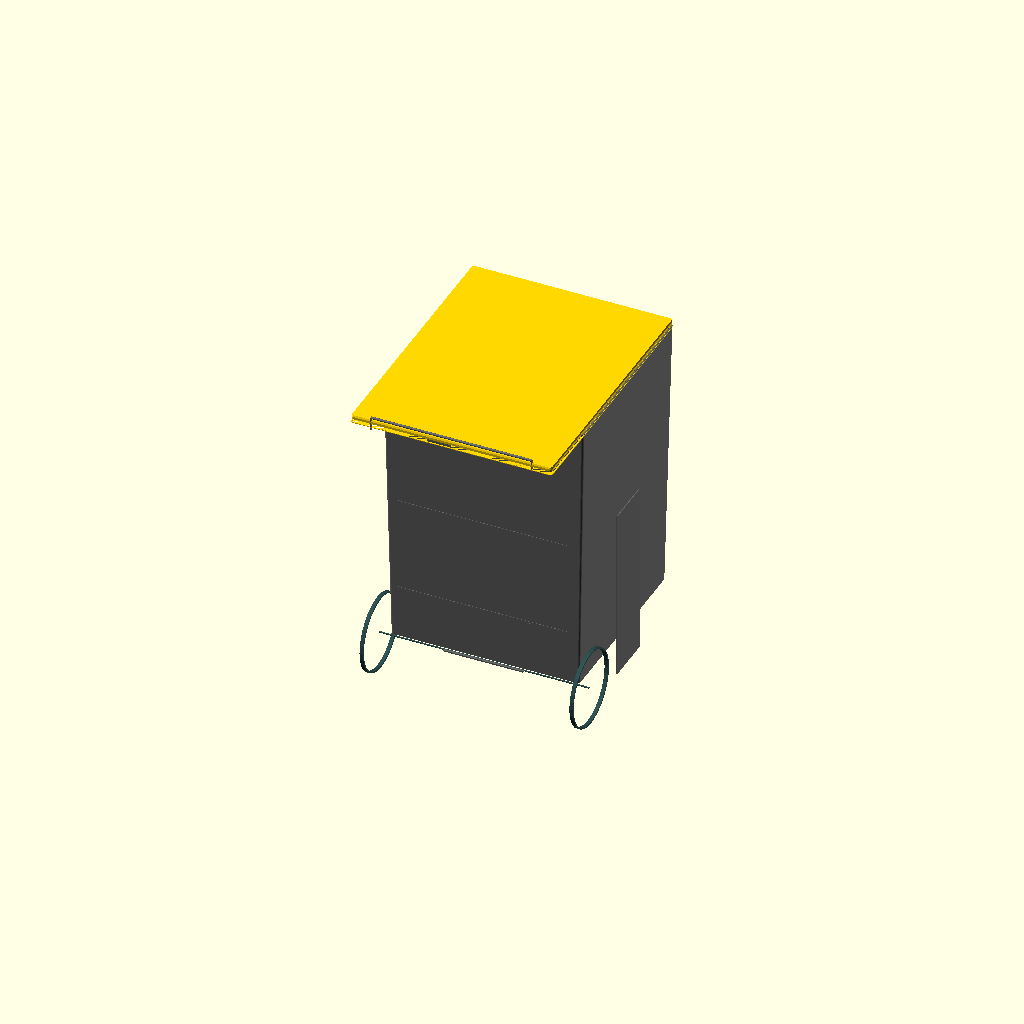
Cell 1 — every parameter at its default value.
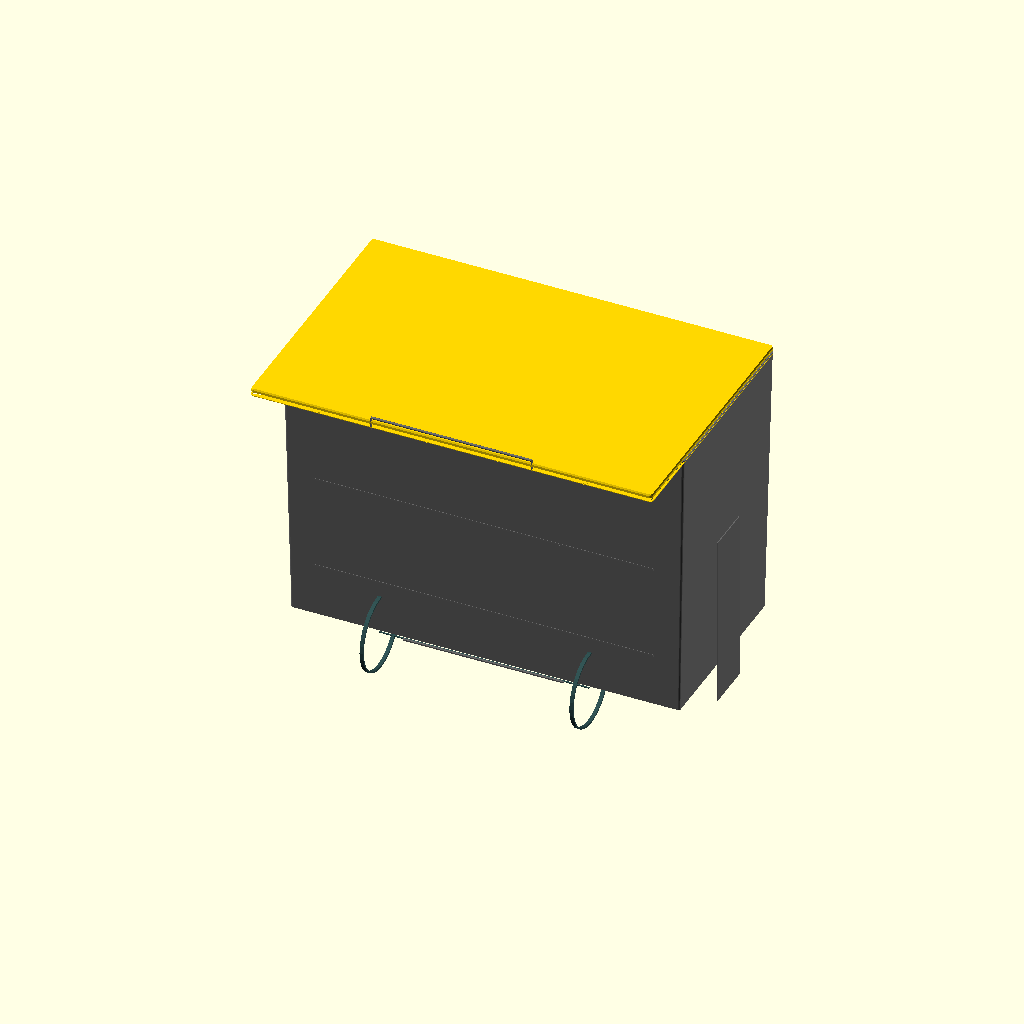
Cell 2: the same model with ext_w = 1300.
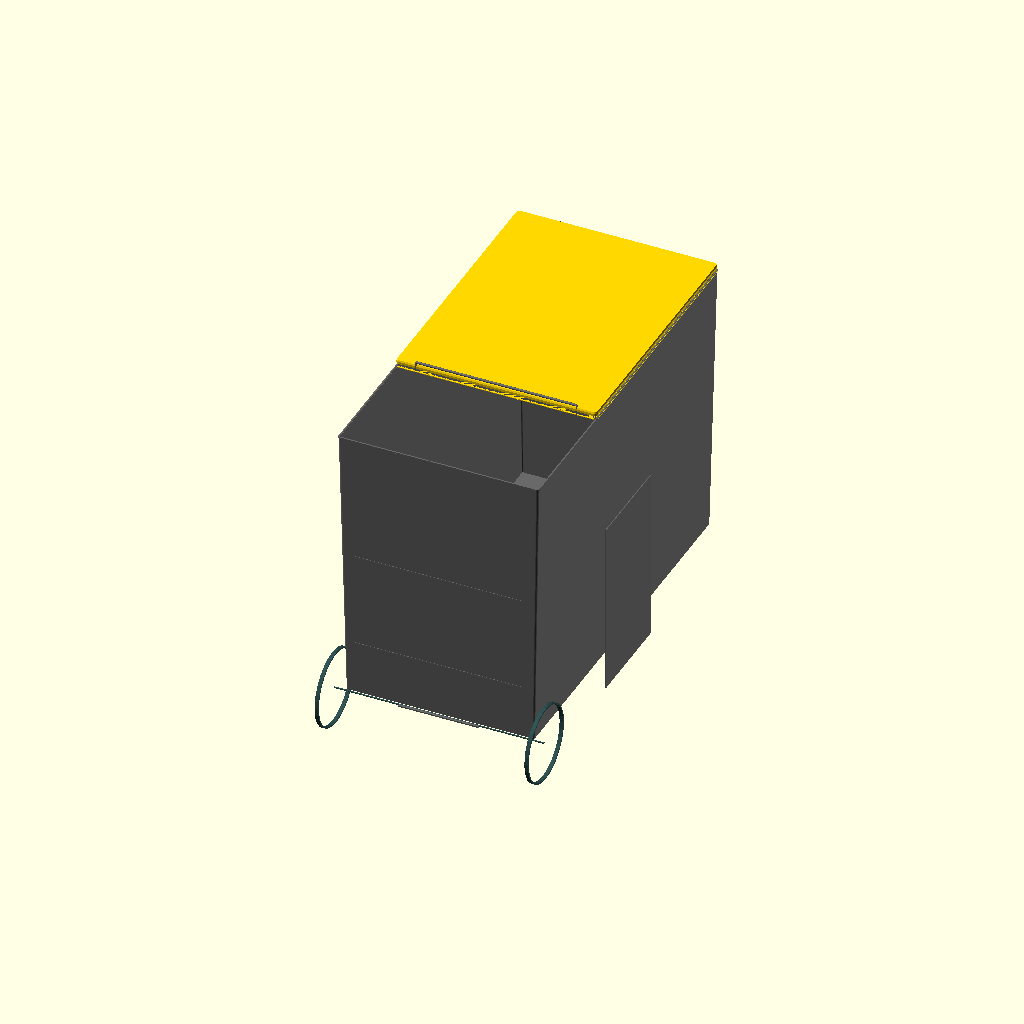
Cell 3: ext_d_body = 1250 (everything else at default).
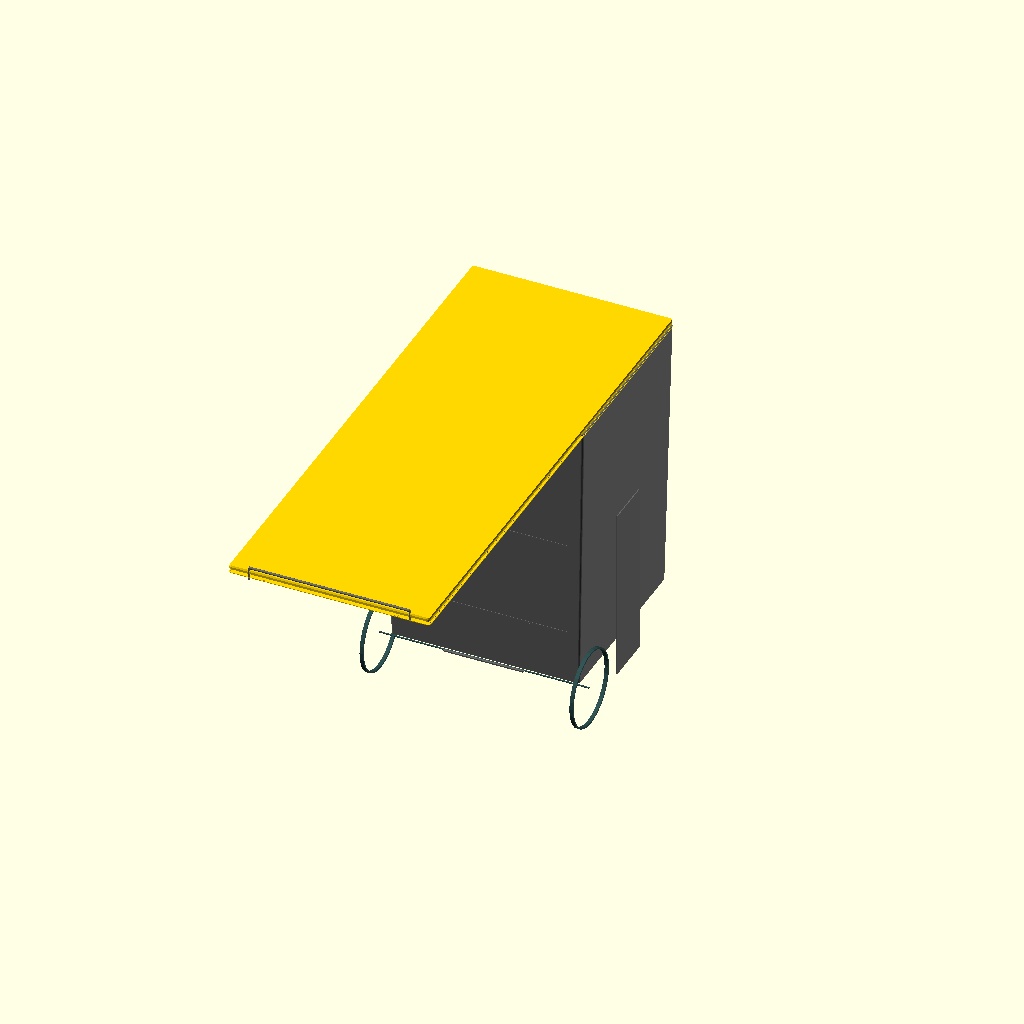
Cell 4: ext_d_total = 1696 (everything else at default).
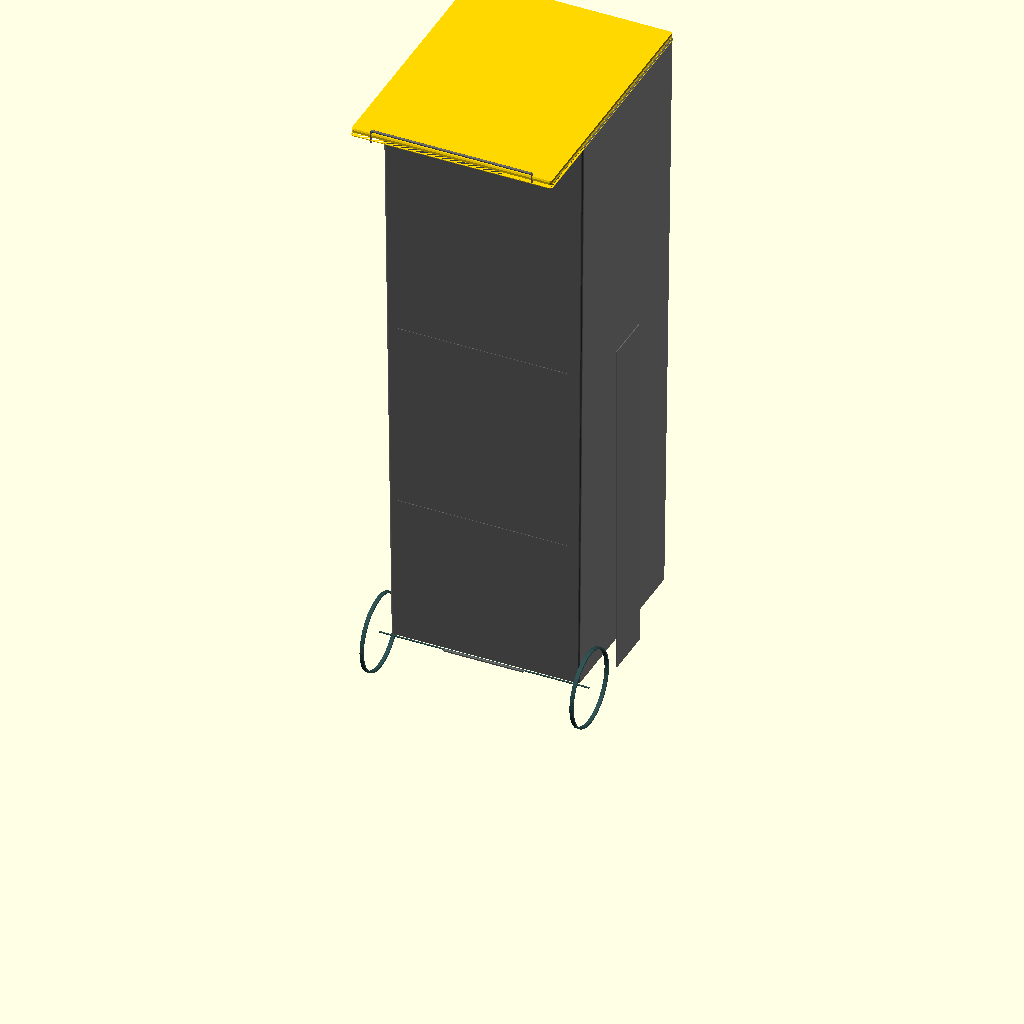
Cell 5: the same model with ext_h_body = 2056.
All cells are drawn from one camera (rotation 55°, 0°, 25°, orthographic, colour scheme Cornfield), so only the parameter changes between them.
The OpenSCAD source (3d-models/sulo-360l-kompakt.scad):
// ══════════════════════════════════════════════════════════════
// SULO 360L Kompakt — Accurate 1:4 Scale Model
// ══════════════════════════════════════════════════════════════
// From official SULO datasheet dimensions
// Snapmaker U1 bed: 270×270×270mm
//
// Key difference from 240L: wider, shallower, taller, 50% more volume.
// Same kerbside footprint — the Kompakt innovation.

s = 1/4;  // scale

// ── SULO 360L Kompakt Real Dimensions (mm) ──────────────────
ext_w       = 650;      // E: Width
ext_d_body  = 625;      // C: Bin depth (body only)
ext_d_total = 848;      // D: Total depth (with lid overhang)
ext_h_body  = 1028;     // B: Bin height (body)
ext_h_total = 1100;     // A: Total height
handle_w    = 520;      // F: Handle width
wheel_span  = 680;      // G: Wheel/axle span width
wheel_dia   = 250;      // Larger wheels than 240L

wall        = 4;        // HDPE wall thickness (real mm)
base_thick  = 6;        // Base thickness

// Taper estimate (360L is less tapered than 240L due to Kompakt design)
taper_w     = 20;       // per side width
taper_d     = 15;       // per side depth

// Lid
lid_thick   = 25;
lid_overhang = ext_d_total - ext_d_body; // 223mm rear overhang (bigger lid)

$fn = 32;

// ── Scaled ──────────────────────────────────────────────────
sw   = ext_w * s;         // 162.5
sd   = ext_d_body * s;    // 156.25
sh   = ext_h_body * s;    // 257
st_w = taper_w * s;
st_d = taper_d * s;
swd  = wheel_dia * s;     // 62.5
sws  = wheel_span * s;    // 170
shw  = handle_w * s;      // 130
slt  = lid_thick * s;
slo  = lid_overhang * s;  // 55.75
sw_  = wall * s;
sb_  = base_thick * s;

echo(str("=== SULO 360L Kompakt 1:4 ==="));
echo(str("Body: ", sw, "w × ", sd, "d × ", sh, "h mm"));
echo(str("Total with lid+wheels: ", sw, "w × ", sd+slo, "d × ", sh+slt+swd/2, "h mm"));

// ── Body ────────────────────────────────────────────────────
module body() {
    color("DimGray") {
        difference() {
            // Outer — tapered box with rounded corners
            hull() {
                translate([0, 0, sh]) rounded_rect(sw, sd, 0.01, 8*s);
                translate([0, 0, swd/2]) rounded_rect(sw - st_w*2, sd - st_d*2, 0.01, 6*s);
            }
            // Inner cavity
            hull() {
                translate([0, 0, sh + 0.1]) rounded_rect(sw - sw_*2, sd - sw_*2, 0.01, 6*s);
                translate([0, 0, swd/2 + sb_]) rounded_rect(sw - sw_*2 - st_w*2, sd - sw_*2 - st_d*2, 0.01, 4*s);
            }
        }

        // Rim at top
        translate([0, 0, sh])
            difference() {
                rounded_rect(sw + 2*s, sd + 2*s, 4*s, 9*s);
                translate([0, 0, -0.1])
                    rounded_rect(sw - sw_*2 + 1*s, sd - sw_*2 + 1*s, 4*s + 0.2, 5*s);
            }

        // Lifting columns (textured grip areas on sides) — 360L has improved columns
        for (side = [-1, 1]) {
            translate([side * (sw/2 - 1*s), 0, sh * 0.3])
                cube([3*s, sd * 0.25, sh * 0.55], center=true);
        }

        // Reinforcement ribs
        for (side = [-1, 1]) {
            for (z = [sh * 0.3, sh * 0.6]) {
                translate([0, side * sd/2, z])
                    cube([sw * 0.85, 1.5*s, 6*s], center=true);
            }
        }

        // Rear foot step
        translate([0, -sd/2 + 3*s, swd/2])
            cube([sw * 0.4, 8*s, 4*s], center=true);
    }
}

// ── Lid ─────────────────────────────────────────────────────
module lid() {
    color("Gold") {
        // Main lid with slight dome profile
        translate([0, -slo/2, sh + slt/2])
            hull() {
                rounded_rect(sw + 2*s, sd + slo, slt * 0.3, 10*s);
                translate([0, 0, slt * 0.5])
                    rounded_rect(sw - 2*s, sd + slo - 4*s, 0.01, 8*s);
            }

        // Lid rim
        translate([0, -slo/2, sh])
            difference() {
                rounded_rect(sw + 4*s, sd + slo + 2*s, 2*s, 10*s);
                rounded_rect(sw - 4*s, sd + slo - 6*s, 2*s + 0.1, 6*s);
            }

        // Hinge blocks
        for (x = [-sw/3, sw/3]) {
            translate([x, -sd/2 - slo + 5*s, sh + 1*s])
                cube([12*s, 8*s, 4*s], center=true);
        }
    }
}

// ── Wheels ───────────────────────────────────────────────────
module wheels() {
    color("DarkSlateGray") {
        axle_d = 5 * s;
        tire_w = 12 * s;

        // Axle
        translate([0, -sd/2 + 8*s, swd/2])
            rotate([0, 90, 0])
                cylinder(h = sws, d = axle_d, center=true);

        // Wheels — larger 250mm for 360L
        for (side = [-1, 1]) {
            translate([side * sws/2, -sd/2 + 8*s, swd/2])
                rotate([0, 90, 0])
                    difference() {
                        cylinder(h = tire_w, d = swd, center=true);
                        cylinder(h = tire_w + 0.1, d = swd - 10*s, center=true);
                    }
        }
    }
}

// ── Handle ──────────────────────────────────────────────────
module handle() {
    color("DimGray") {
        // Patented hand grips — wider on 360L
        hh = 8 * s;
        hd = 6 * s;
        translate([0, -sd/2 - slo + 3*s, sh + slt + hh]) {
            // Bar
            hull() {
                translate([-shw/2, 0, 0]) rotate([0, 90, 0]) cylinder(h=0.01, d=hh);
                translate([shw/2, 0, 0]) rotate([0, 90, 0]) cylinder(h=0.01, d=hh);
            }
            // Rounded grip
            rotate([0, 90, 0])
                cylinder(h = shw, d = hh, center=true);
        }

        // Support brackets
        for (side = [-1, 1]) {
            translate([side * shw/2, -sd/2 - slo + 3*s, sh + slt/2])
                cube([4*s, hd, slt + hh*2], center=true);
        }
    }
}

// ── Utility ─────────────────────────────────────────────────
module rounded_rect(w, d, h, r) {
    hull() {
        for (x = [-w/2+r, w/2-r]) {
            for (y = [-d/2+r, d/2-r]) {
                translate([x, y, 0]) cylinder(h=h, r=r);
            }
        }
    }
}

// ── Assembly ────────────────────────────────────────────────
module sulo_360l() {
    body();
    lid();
    wheels();
    handle();
}

sulo_360l();
Customizer parameters (derived from the source; name, type, default, range or options):
ext_w: number, default 650
ext_d_body: number, default 625
ext_d_total: number, default 848
ext_h_body: number, default 1028
ext_h_total: number, default 1100
handle_w: number, default 520
wheel_span: number, default 680
wheel_dia: number, default 250
wall: number, default 4
base_thick: number, default 6
taper_w: number, default 20
taper_d: number, default 15
lid_thick: number, default 25
